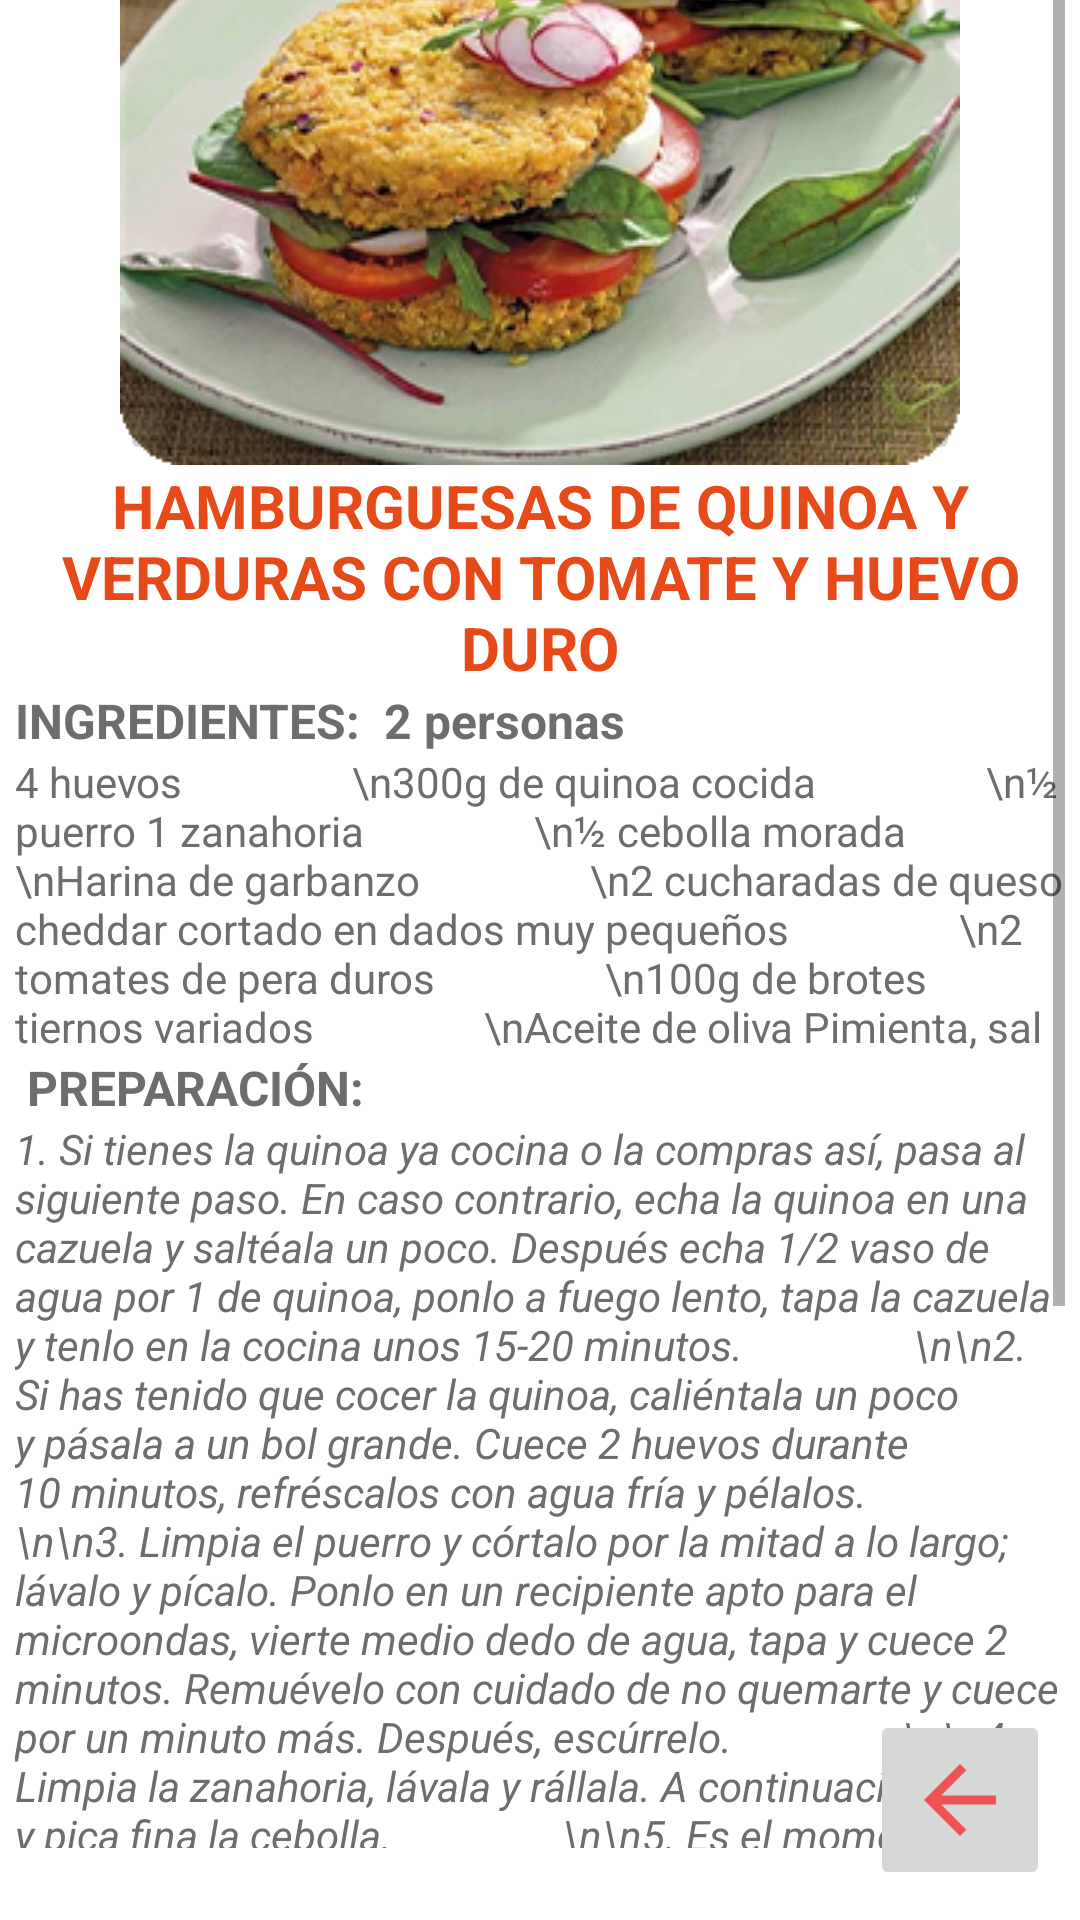

Here is an Android app screen rendered from its layout file. Give the layout XML and the strings, colors and styles it references.
<!-- AndroidManifest.xml: application theme Theme.MyApp01 -->
<!-- res/layout/xcomida_2.xml -->
<?xml version="1.0" encoding="utf-8"?>
<androidx.constraintlayout.widget.ConstraintLayout xmlns:android="http://schemas.android.com/apk/res/android"
    xmlns:app="http://schemas.android.com/apk/res-auto"
    xmlns:tools="http://schemas.android.com/tools"
    android:layout_width="match_parent"
    android:layout_height="match_parent"
    android:background="#ffffff">

    <ScrollView
        android:id="@+id/scrollView2"
        android:layout_width="350dp"
        android:layout_height="651dp"
        android:layout_marginStart="5dp"
        android:layout_marginTop="10dp"
        android:layout_marginEnd="5dp"
        app:layout_constraintBottom_toTopOf="@+id/imageButton"
        app:layout_constraintEnd_toEndOf="parent"
        app:layout_constraintStart_toStartOf="parent"
        app:layout_constraintTop_toTopOf="parent">

        <LinearLayout
            android:layout_width="match_parent"
            android:layout_height="wrap_content"
            android:orientation="vertical">

            <ImageButton
                android:id="@+id/ibtn"
                android:layout_width="280dp"
                android:layout_height="190dp"
                android:layout_gravity="center"
                android:foregroundGravity="center"
                android:scaleType="center"
                app:srcCompat="@drawable/cena1" />

            <TextView
                android:id="@+id/textView3"
                android:layout_width="match_parent"
                android:layout_height="wrap_content"
                android:gravity="center"
                android:text="HAMBURGUESAS DE QUINOA Y VERDURAS CON TOMATE Y HUEVO DURO"
                android:textColor="#E64A19"
                android:textSize="20sp"
                android:textStyle="bold" />

            <TextView
                android:id="@+id/textView16"
                android:layout_width="match_parent"
                android:layout_height="wrap_content"
                android:text="INGREDIENTES:  2 personas"
                android:textColor="#6D6E6C"
                android:textSize="16sp"
                android:textStyle="normal|bold" />

            <TextView
                android:id="@+id/editTextTextMultiLine"
                android:layout_width="match_parent"
                android:layout_height="wrap_content"
                android:ems="10"
                android:gravity="start|top"
                android:inputType="textMultiLine"
                android:text="4 huevos
                \n300g de quinoa cocida
                \n½ puerro 1 zanahoria
                \n½ cebolla morada
                \nHarina de garbanzo
                \n2 cucharadas de queso cheddar cortado en dados muy pequeños
                \n2 tomates de pera duros
                \n100g de brotes tiernos variados
                \nAceite de oliva Pimienta, sal"
                android:textColor="#6D6E6C"
                android:textSize="14sp" />

            <TextView
                android:id="@+id/textView17"
                android:layout_width="match_parent"
                android:layout_height="wrap_content"
                android:text=" PREPARACIÓN:"
                android:textColor="#6D6E6C"
                android:textSize="16sp"
                android:textStyle="bold" />

            <TextView
                android:id="@+id/editTextTextMultiLine2"
                android:layout_width="match_parent"
                android:layout_height="wrap_content"
                android:ems="10"
                android:gravity="start|top"
                android:inputType="textMultiLine"
                android:text="1. Si tienes la quinoa ya cocina o la compras así, pasa al siguiente paso. En caso contrario, echa la quinoa en una cazuela y saltéala un poco. Después echa 1/2 vaso de agua por 1 de quinoa, ponlo a fuego lento, tapa la cazuela y tenlo en la cocina unos 15-20 minutos.
                \n\n2. Si has tenido que cocer la quinoa, caliéntala un poco y pásala a un bol grande. Cuece 2 huevos durante 10 minutos, refréscalos con agua fría y pélalos.
                \n\n3. Limpia el puerro y córtalo por la mitad a lo largo; lávalo y pícalo. Ponlo en un recipiente apto para el microondas, vierte medio dedo de agua, tapa y cuece 2 minutos. Remuévelo con cuidado de no quemarte y cuece por un minuto más. Después, escúrrelo.
                \n\n4. Limpia la zanahoria, lávala y rállala. A continuación, pela y pica fina la cebolla.
                \n\n5. Es el momento de mezclar la quinos con las verduras, el queso y la sal. Mezcla la quinoa con el puerro, la zanahoria, la cebolla, el queso, pimienta y sal. Agrega los huevos restantes (en crudo), uno a uno y removiendo. Añade 2 cucharadas rasas de harina de garbanzo y mezcla hasta integrarla.
                \n\n6. Forma 4 bolas con la masa anterior, aplástalas un poco para hacer 4 hamburguesas y rebózalas con harina de garbanzo. Paso 7. Fríelas en una sartén con un hilo de aceite hasta que estén hechas.
                \n\n8. Lava los tomates, los brotes tiernos, los rabanitos y la rúcula, y sécalos.
                \n\n9. Corta en rodajas los huevos cocidos, el tomate y los rabanitos.
                \n\n10. Para la presentación, cubre 2 hamburguesas con el tomate, el huevo y los brotes, y coloca encima las demás. Decora con los rabanitos y la rúcula, y sírvelas."
                android:textColor="#6D6E6C"
                android:textSize="14sp"
                android:textStyle="italic" />

        </LinearLayout>
    </ScrollView>

    <ImageButton
        android:id="@+id/imageButton"
        android:layout_width="60dp"
        android:layout_height="60dp"
        android:layout_marginEnd="10dp"
        android:layout_marginBottom="10dp"
        android:scaleType="fitCenter"
        app:layout_constraintBottom_toBottomOf="parent"
        app:layout_constraintEnd_toEndOf="parent"
        app:srcCompat="@drawable/ic_baseline_arrow_back" />


</androidx.constraintlayout.widget.ConstraintLayout>
<!-- resources referenced by this layout -->
<resources>
  <!-- drawable cena1: png bitmap (drawable, 124482 bytes) -->
  <!-- drawable ic_baseline_arrow_back (drawable) -->
  <vector android:autoMirrored="true" android:height="24dp"
      android:tint="#EF5353" android:viewportHeight="24"
      android:viewportWidth="24" android:width="24dp" xmlns:android="http://schemas.android.com/apk/res/android">
      <path android:fillColor="@android:color/white" android:pathData="M20,11H7.83l5.59,-5.59L12,4l-8,8 8,8 1.41,-1.41L7.83,13H20v-2z"/>
  </vector>
  <style name="Theme.MyApp01" parent="Theme.MaterialComponents.DayNight.NoActionBar">
          
          <item name="colorPrimary">@color/teal_700</item>
          <item name="colorPrimaryVariant">@color/purple_700</item>
          <item name="colorOnPrimary">@color/white</item>
          
          <item name="colorSecondary">@color/teal_200</item>
          <item name="colorSecondaryVariant">@color/teal_700</item>
          <item name="colorOnSecondary">@color/black</item>
          
          <item name="android:statusBarColor" tools:targetApi="l">?attr/colorPrimaryVariant</item>
          
      </style>
  <color name="teal_700">#FF018786</color>
  <color name="purple_700">#3F51B5</color>
  <color name="white">#FFFEFE</color>
  <color name="teal_200">#FF03DAC5</color>
  <color name="black">#FF000000</color>
</resources>
